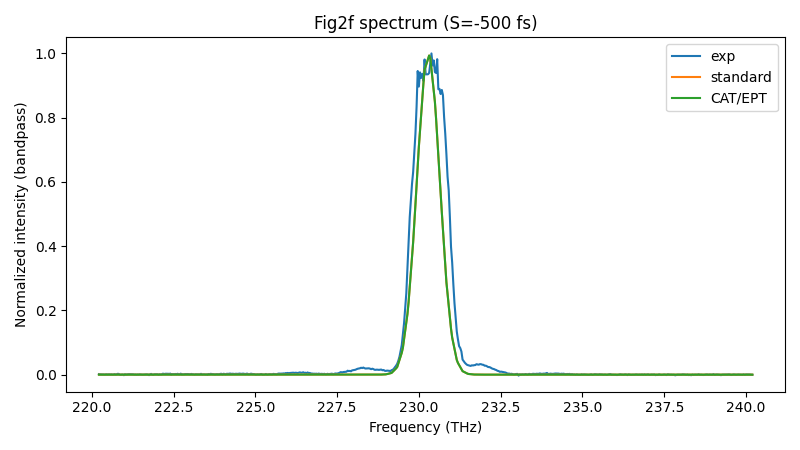

Values plotted in this chart, from the file beside it:
freq_hz, freq_THz, I_obs, I_standard, I_cat
220219718218636, 220.2, 0.001507, 4.062017003301467e-32, 4.0620170033014664e-32
220251383369437, 220.3, 0.0008433, 4.062017003301467e-32, 4.0620170033014664e-32
220283058939232, 220.3, 0.001044, 4.062017003301467e-32, 4.0620170033014664e-32
220314744932684, 220.3, 0.0003181, 4.062017003301467e-32, 4.0620170033014664e-32
220346441354458, 220.3, 0.0007859, 3.8947080453207294e-32, 3.894708045320729e-32
220378148209223, 220.4, 8.533173038190844e-05, 3.4900061602288926e-32, 3.490006160228892e-32
220409865501650, 220.4, 0.0003582, 3.08517105027074e-32, 3.08517105027074e-32
220441593236412, 220.4, 0.001084, 2.6802026558007504e-32, 2.68020265580075e-32
220473331418185, 220.5, 0.0004949, 2.275100917135109e-32, 2.275100917135109e-32
220505080051648, 220.5, 0.0006282, 1.8820251949988383e-32, 1.8820251949988383e-32
220536839141485, 220.5, 0.001026, 1.55267395196994e-32, 1.55267395196994e-32
220568608692378, 220.6, 0.0003303, 1.2232142246672582e-32, 1.223214224667258e-32
220600388709017, 220.6, 0.001013, 8.936459644540926e-33, 8.936459644540925e-33
220632179196091, 220.6, 3.423866295926959e-05, 5.639691227041135e-33, 5.6396912270411324e-33
220663980158293, 220.7, 0.0002523, 2.3418365074950946e-33, 2.3418365074950918e-33
220695791600319, 220.7, 0.001665, 3.0321499686302676e-33, 3.032149968630267e-33
220727613526868, 220.7, 0.0003427, 4.090784466604725e-33, 4.0907844666047244e-33
220759445942642, 220.8, 0.0009474, 5.1497679143960615e-33, 5.149767914396061e-33
220791288852344, 220.8, 0.002577, 6.209100468461115e-33, 6.209100468461115e-33
220823142260682, 220.8, 0.002279, 7.268782285423065e-33, 7.268782285423065e-33
220855006172365, 220.9, 0.0001806, 7.97722101949972e-33, 7.97722101949972e-33
220886880592107, 220.9, -0.0008518, 8.520511892325355e-33, 8.520511892325355e-33
220918765524622, 220.9, 0.00037, 9.063981952526482e-33, 9.063981952526482e-33
220950660974629, 221, 0.0002622, 9.607631280537185e-33, 9.607631280537185e-33
220982566946850, 221, -0.001682, 1.0151459956842677e-32, 1.0151459956842677e-32
221014483446007, 221, 0.001337, 9.72515465675363e-33, 9.72515465675363e-33
221046410476828, 221, 0.0004224, 8.130401985638864e-33, 8.130401985638864e-33
221078348044042, 221.1, 0.0006207, 6.535123022524854e-33, 6.535123022524854e-33
221110296152382, 221.1, 0.001228, 4.939317530998626e-33, 4.939317530998626e-33
221142254806583, 221.1, 0.001431, 3.342985274547302e-33, 3.342985274547302e-33
221174224011382, 221.2, 0.001211, 2.1684146361426257e-33, 2.1684146361426257e-33
221206203771520, 221.2, 0.001116, 2.3579902797333087e-33, 2.3579902797333084e-33
221238194091742, 221.2, 0.001069, 2.547628523378277e-33, 2.5476285233782768e-33
221270194976793, 221.3, 0.000944, 2.7373293952058353e-33, 2.737329395205835e-33
221302206431423, 221.3, -0.0001157, 2.9270929233739277e-33, 2.927092923373927e-33
221334228460384, 221.3, 0.0005313, 3.168358381195371e-33, 3.1683583811953705e-33
221366261068431, 221.4, -0.0003272, 5.199028793185709e-33, 5.1990287931857084e-33
221398304260322, 221.4, 0.0004663, 7.230370155815606e-33, 7.230370155815606e-33
221430358040817, 221.4, -0.0001144, 9.262382770839799e-33, 9.2623827708398e-33
221462422414679, 221.5, 0.0009564, 1.1295066940203205e-32, 1.1295066940203206e-32
221494497386676, 221.5, 0.0005822, 1.3328422966167711e-32, 1.3328422966167711e-32
221526582961576, 221.5, 5.337228080066911e-05, 1.284244399091754e-32, 1.284244399091754e-32
221558679144151, 221.6, -0.0002732, 1.1834496064054829e-32, 1.1834496064054827e-32
221590785939176, 221.6, 6.346473856316568e-05, 1.0826214864007637e-32, 1.0826214864007636e-32
221622903351428, 221.6, 0.0004531, 9.817600240759144e-33, 9.817600240759143e-33
221655031385689, 221.7, 0.0007136, 8.808652044135512e-33, 8.80865204413551e-33
221687170046742, 221.7, 0.0007226, 8.044379833022093e-33, 8.044379833022091e-33
221719319339372, 221.7, 0.0001419, 7.41893917653035e-33, 7.418939176530349e-33
221751479268370, 221.8, -0.001546, 6.793291597383694e-33, 6.793291597383693e-33
221783649838526, 221.8, 0.000968, 6.167437002396225e-33, 6.167437002396223e-33
221815831054636, 221.8, 0.002289, 5.5413752982653175e-33, 5.541375298265316e-33
221848022921498, 221.8, 4.685423516239029e-05, 8.310683929095922e-33, 8.310683929095922e-33
221880225443911, 221.9, -0.0008894, 1.5127994511950442e-32, 1.512799451195044e-32
221912438626680, 221.9, 0.001145, 2.1947561904282298e-32, 2.1947561904282292e-32
221944662474611, 221.9, 0.001207, 2.8769387123527147e-32, 2.876938712352714e-32
221976896992513, 222, 0.001171, 3.559347118775576e-32, 3.5593471187755754e-32
222009142185198, 222, 0.001181, 4.174961246206035e-32, 4.1749612462060346e-32
222041398057481, 222, -0.0005669, 4.621357786878254e-32, 4.621357786878254e-32
222073664614180, 222.1, 0.001313, 5.067902191675792e-32, 5.067902191675791e-32
222105941860115, 222.1, 0.0004964, 5.514594527303752e-32, 5.514594527303752e-32
... 513 more rows
